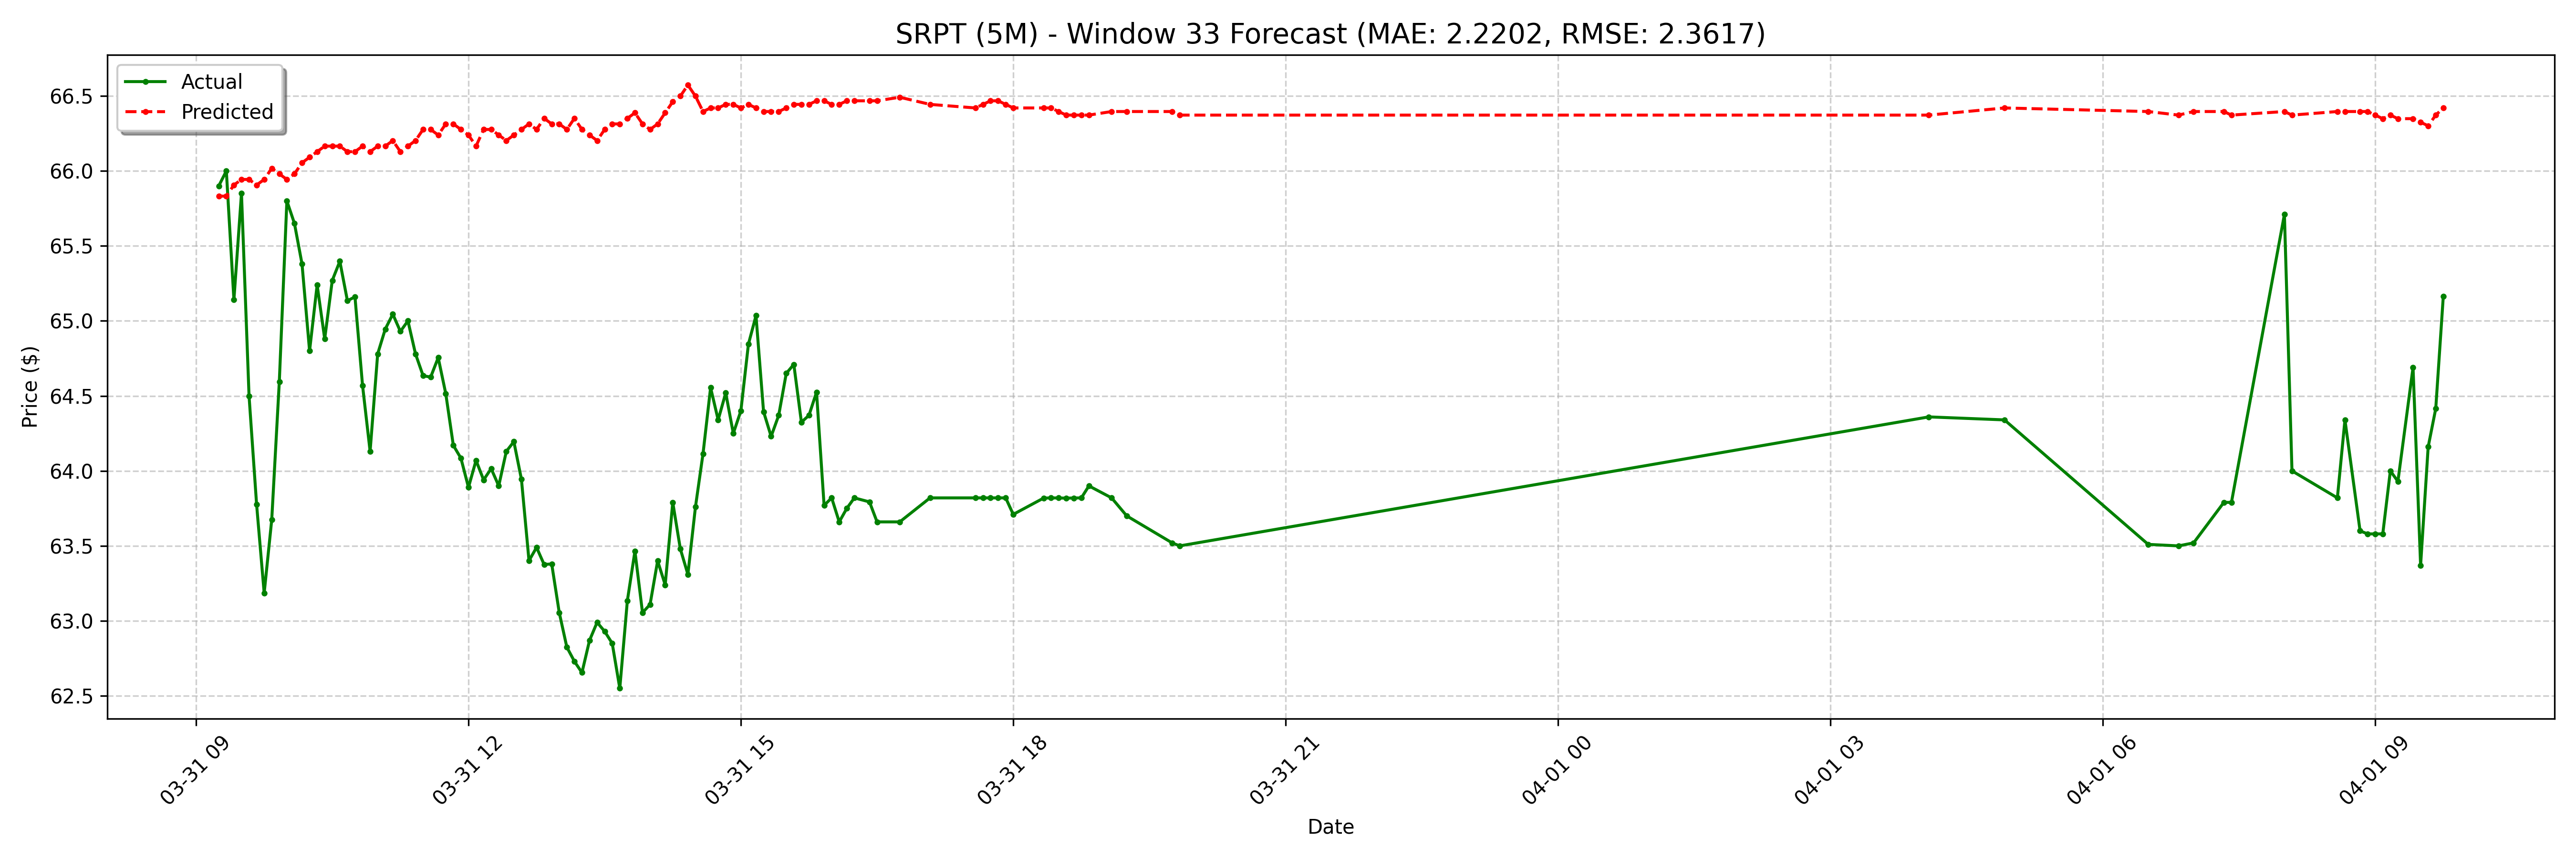

Values plotted in this chart, from the file beside it:
date, actual, forecast
2025-03-31 09:15:00-04:00, 65.9, 65.83
2025-03-31 09:20:00-04:00, 66.0, 65.83
2025-03-31 09:25:00-04:00, 65.14, 65.91
2025-03-31 09:30:00-04:00, 65.85, 65.94
2025-03-31 09:35:00-04:00, 64.5, 65.94
2025-03-31 09:40:00-04:00, 63.77, 65.91
2025-03-31 09:45:00-04:00, 63.19, 65.94
2025-03-31 09:50:00-04:00, 63.67, 66.02
2025-03-31 09:55:00-04:00, 64.59, 65.98
2025-03-31 10:00:00-04:00, 65.8, 65.94
2025-03-31 10:05:00-04:00, 65.65, 65.98
2025-03-31 10:10:00-04:00, 65.38, 66.05
2025-03-31 10:15:00-04:00, 64.8, 66.09
2025-03-31 10:20:00-04:00, 65.24, 66.13
2025-03-31 10:25:00-04:00, 64.88, 66.17
2025-03-31 10:30:00-04:00, 65.27, 66.17
2025-03-31 10:35:00-04:00, 65.4, 66.17
2025-03-31 10:40:00-04:00, 65.13, 66.13
2025-03-31 10:45:00-04:00, 65.16, 66.13
2025-03-31 10:50:00-04:00, 64.57, 66.17
2025-03-31 10:55:00-04:00, 64.13, 66.13
2025-03-31 11:00:00-04:00, 64.78, 66.17
2025-03-31 11:05:00-04:00, 64.94, 66.17
2025-03-31 11:10:00-04:00, 65.05, 66.2
2025-03-31 11:15:00-04:00, 64.93, 66.13
2025-03-31 11:20:00-04:00, 65.0, 66.17
2025-03-31 11:25:00-04:00, 64.78, 66.2
2025-03-31 11:30:00-04:00, 64.64, 66.28
2025-03-31 11:35:00-04:00, 64.62, 66.28
2025-03-31 11:40:00-04:00, 64.75, 66.24
2025-03-31 11:45:00-04:00, 64.52, 66.31
2025-03-31 11:50:00-04:00, 64.17, 66.31
2025-03-31 11:55:00-04:00, 64.08, 66.28
2025-03-31 12:00:00-04:00, 63.89, 66.24
2025-03-31 12:05:00-04:00, 64.07, 66.17
2025-03-31 12:10:00-04:00, 63.94, 66.28
2025-03-31 12:15:00-04:00, 64.02, 66.28
2025-03-31 12:20:00-04:00, 63.9, 66.24
2025-03-31 12:25:00-04:00, 64.13, 66.2
2025-03-31 12:30:00-04:00, 64.19, 66.24
2025-03-31 12:35:00-04:00, 63.94, 66.28
2025-03-31 12:40:00-04:00, 63.4, 66.31
2025-03-31 12:45:00-04:00, 63.49, 66.28
2025-03-31 12:50:00-04:00, 63.38, 66.35
2025-03-31 12:55:00-04:00, 63.38, 66.31
2025-03-31 13:00:00-04:00, 63.05, 66.31
2025-03-31 13:05:00-04:00, 62.83, 66.28
2025-03-31 13:10:00-04:00, 62.73, 66.35
2025-03-31 13:15:00-04:00, 62.66, 66.28
2025-03-31 13:20:00-04:00, 62.87, 66.24
2025-03-31 13:25:00-04:00, 62.99, 66.2
2025-03-31 13:30:00-04:00, 62.93, 66.28
2025-03-31 13:35:00-04:00, 62.85, 66.31
2025-03-31 13:40:00-04:00, 62.55, 66.31
2025-03-31 13:45:00-04:00, 63.13, 66.35
2025-03-31 13:50:00-04:00, 63.47, 66.39
2025-03-31 13:55:00-04:00, 63.05, 66.31
2025-03-31 14:00:00-04:00, 63.11, 66.28
2025-03-31 14:05:00-04:00, 63.4, 66.31
2025-03-31 14:10:00-04:00, 63.24, 66.39
... 68 more rows
